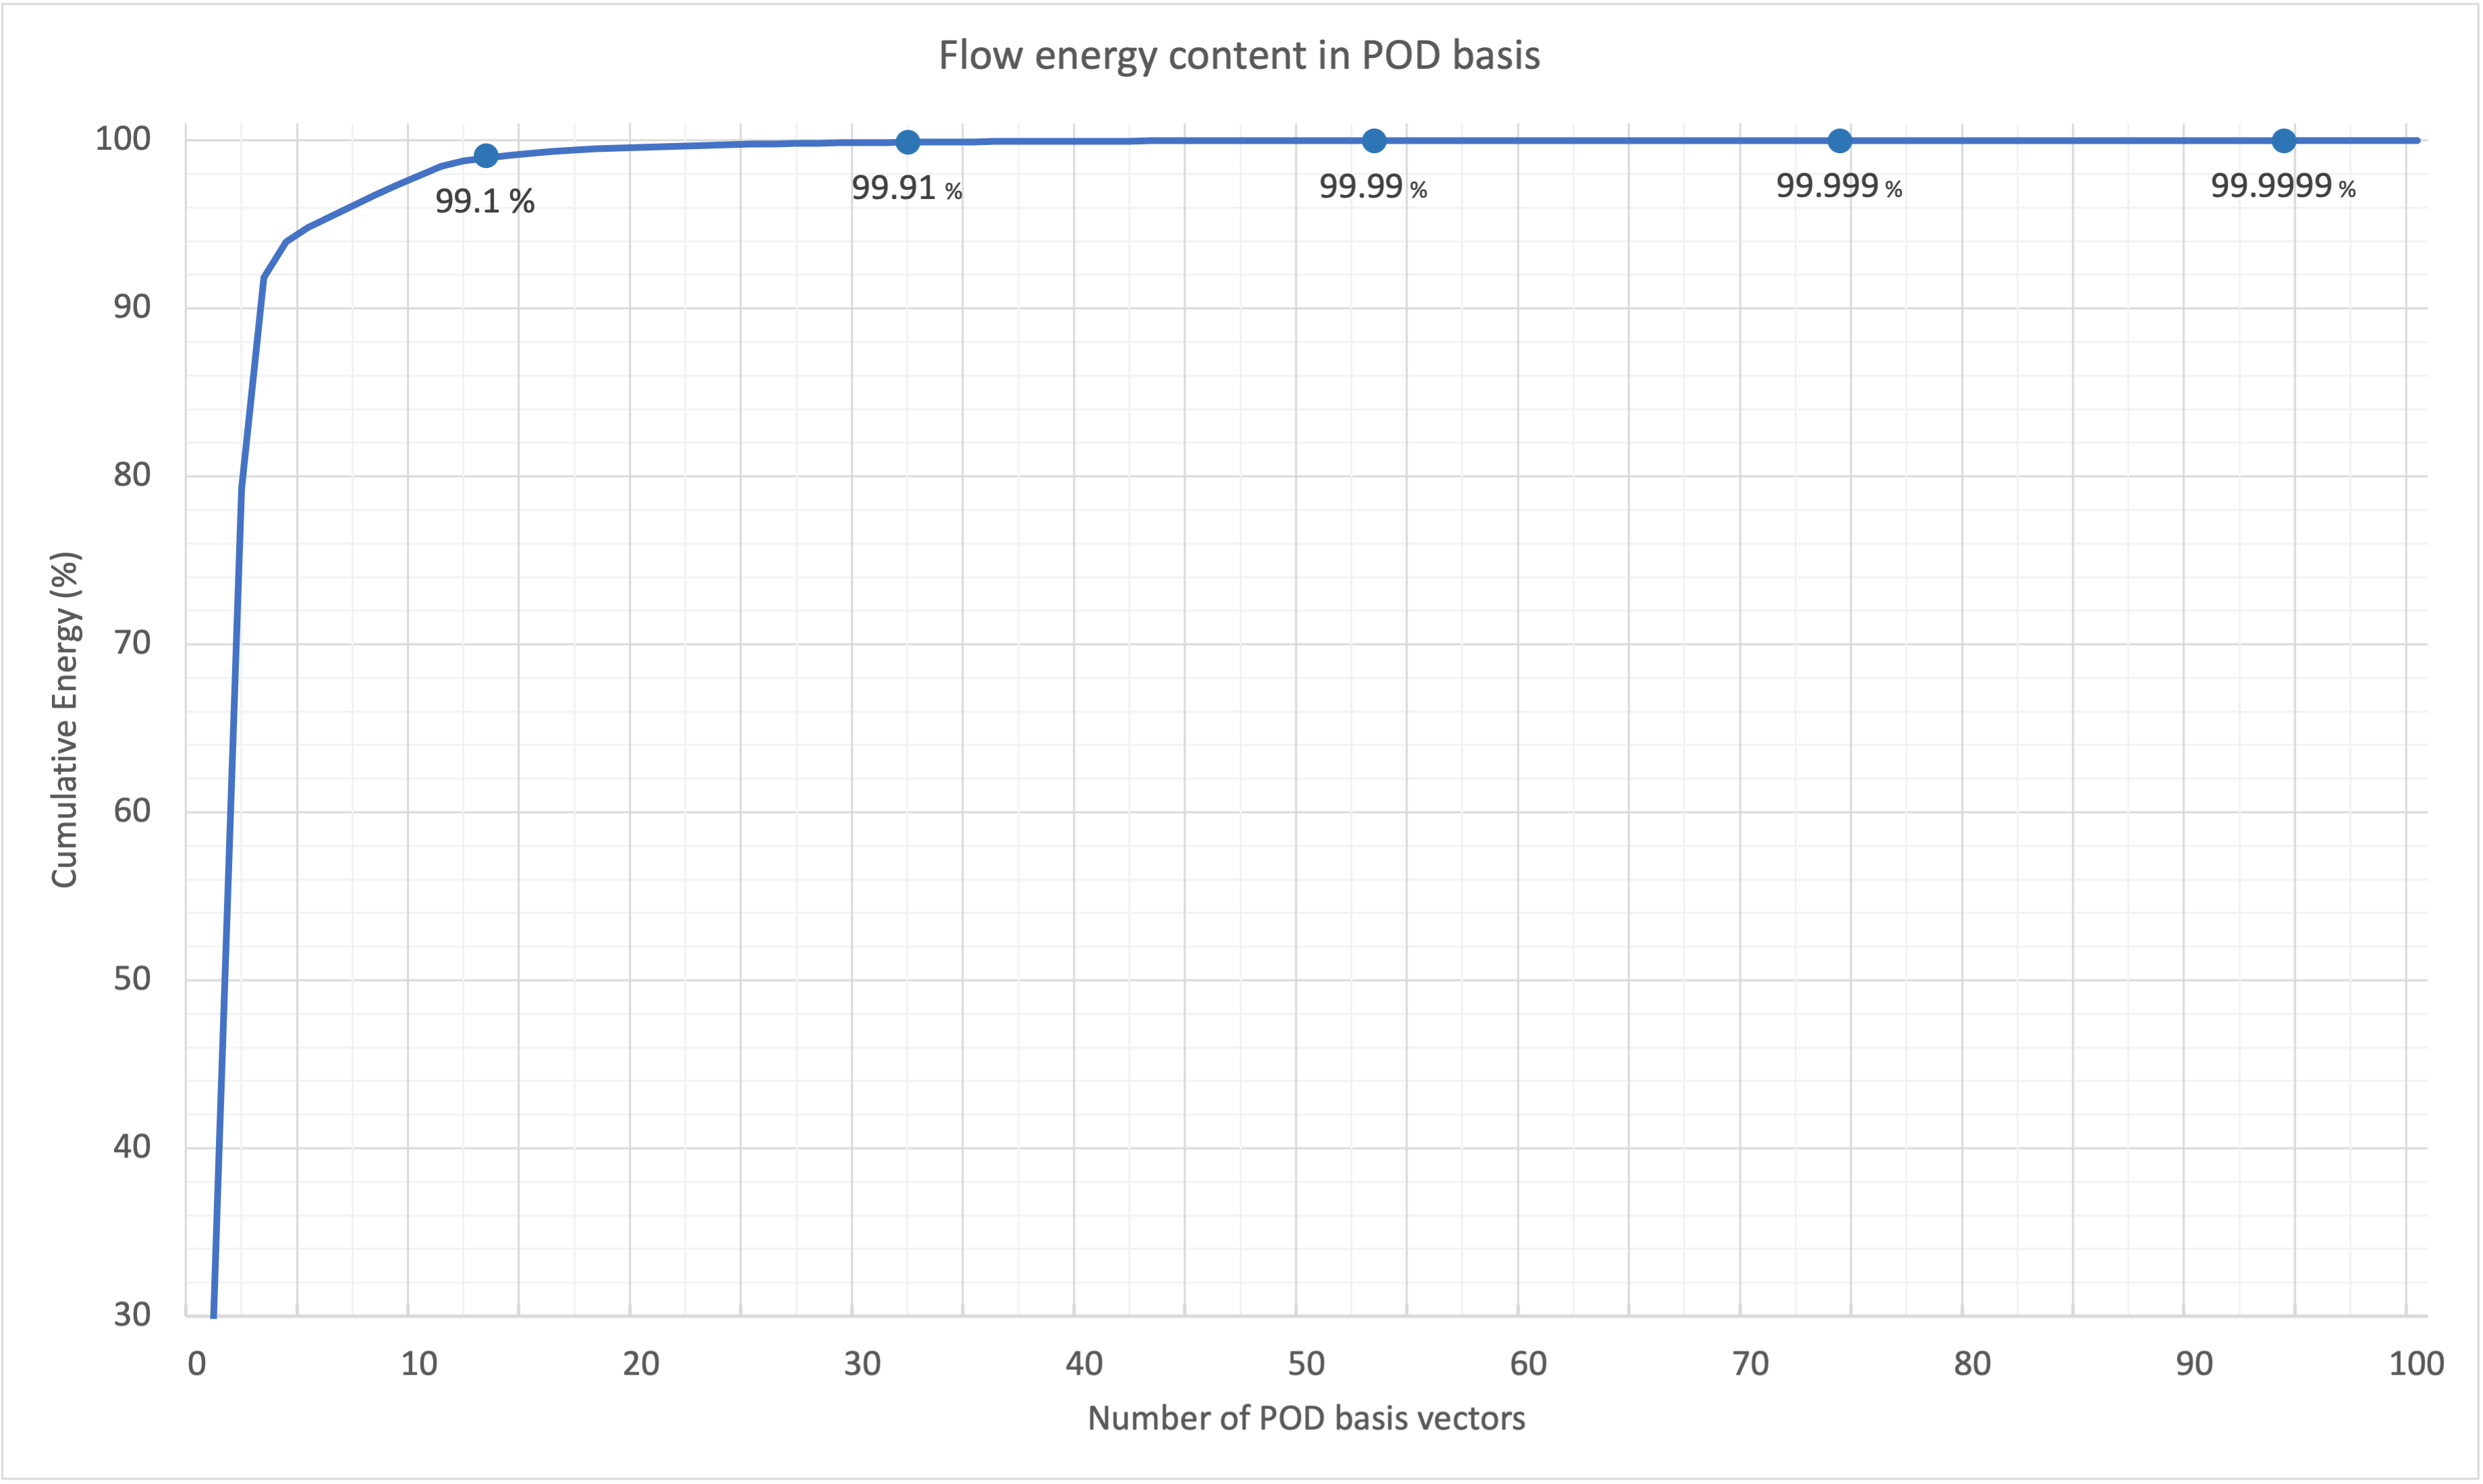

Values plotted in this chart, from the file beside it:
Basis#, Individual_Energy_in_Basis(%), Cummulative_Energy_in_Basis_upto_Current…, Eigen_Values
1, 40.24, 40.24, 0.06708
2, 39.02, 79.27, 0.06505
3, 12.58, 91.85, 0.02097
4, 2.135, 93.98, 0.003558
5, 0.808, 94.79, 0.001347
6, 0.6618, 95.45, 0.001103
7, 0.6564, 96.11, 0.001094
8, 0.6397, 96.75, 0.001066
9, 0.5989, 97.35, 0.0009983
10, 0.5711, 97.92, 0.0009519
11, 0.5489, 98.47, 0.0009148
12, 0.3287, 98.79, 0.0005478
13, 0.1632, 98.96, 0.000272
14, 0.1497, 99.11, 0.0002496
15, 0.1307, 99.24, 0.0002179
16, 0.0999, 99.34, 0.0001665
17, 0.09721, 99.43, 0.000162
18, 0.06845, 99.5, 0.0001141
19, 0.05343, 99.56, 8.9062e-05
20, 0.04761, 99.6, 7.93564e-05
21, 0.04092, 99.65, 6.82083e-05
22, 0.03897, 99.68, 6.49625e-05
23, 0.0349, 99.72, 5.81777e-05
24, 0.02875, 99.75, 4.79221e-05
25, 0.02712, 99.77, 4.51962e-05
26, 0.02567, 99.8, 4.27796e-05
27, 0.02239, 99.82, 3.73243e-05
28, 0.01835, 99.84, 3.05782e-05
29, 0.01554, 99.86, 2.58976e-05
30, 0.01495, 99.87, 2.49181e-05
31, 0.01413, 99.89, 2.35578e-05
32, 0.01364, 99.9, 2.27318e-05
33, 0.01055, 99.91, 1.75875e-05
34, 0.00931, 99.92, 1.55176e-05
35, 0.008422, 99.93, 1.40373e-05
36, 0.007523, 99.94, 1.25396e-05
37, 0.006673, 99.94, 1.1122e-05
38, 0.006185, 99.95, 1.031e-05
39, 0.005525, 99.95, 9.20923e-06
40, 0.004816, 99.96, 8.02811e-06
41, 0.004302, 99.96, 7.16997e-06
42, 0.003901, 99.97, 6.50149e-06
43, 0.003518, 99.97, 5.86337e-06
44, 0.003404, 99.97, 5.6737e-06
45, 0.002692, 99.98, 4.4873e-06
46, 0.002128, 99.98, 3.54707e-06
47, 0.002007, 99.98, 3.34482e-06
48, 0.001958, 99.98, 3.26303e-06
49, 0.001567, 99.98, 2.61273e-06
50, 0.001483, 99.99, 2.47144e-06
51, 0.001459, 99.99, 2.43246e-06
52, 0.001349, 99.99, 2.24925e-06
53, 0.001168, 99.99, 1.94699e-06
54, 0.0009733, 99.99, 1.62224e-06
55, 0.0009396, 99.99, 1.56616e-06
56, 0.0008908, 99.99, 1.48479e-06
57, 0.0007386, 99.99, 1.23115e-06
58, 0.0007005, 99.99, 1.16769e-06
59, 0.0006776, 99.99, 1.12938e-06
60, 0.0005863, 99.99, 9.77294e-07
... 241 more rows
